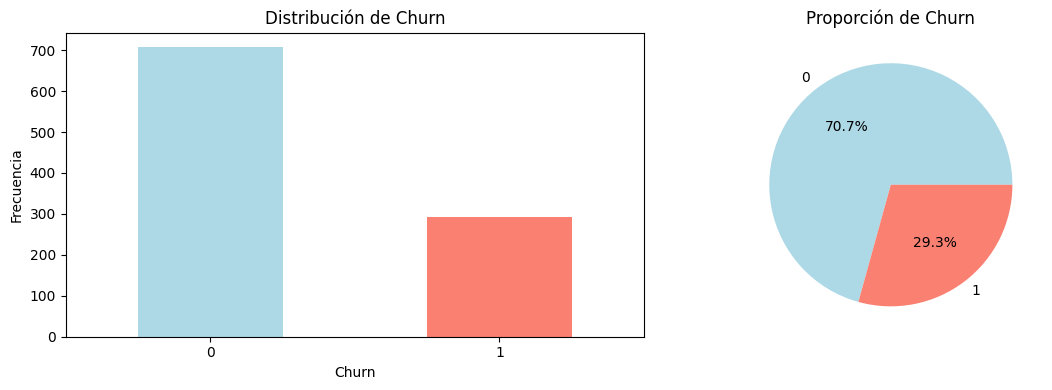
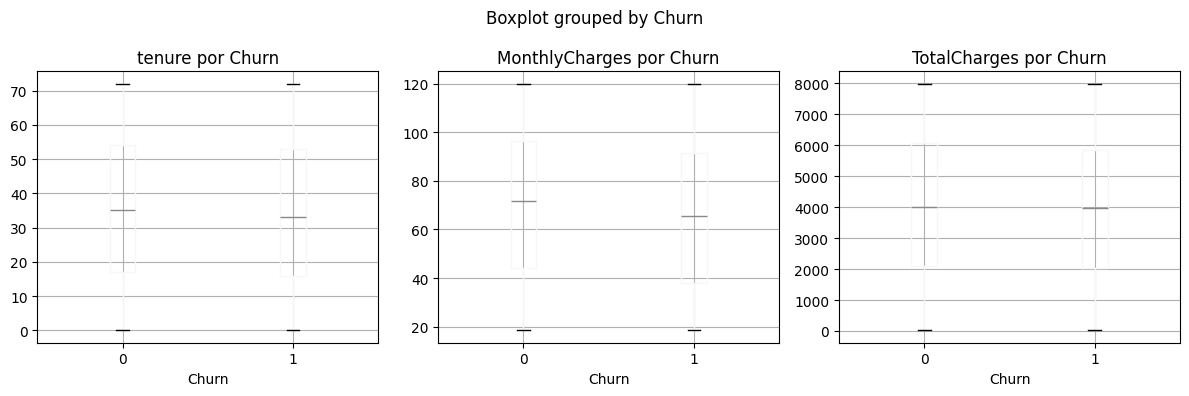
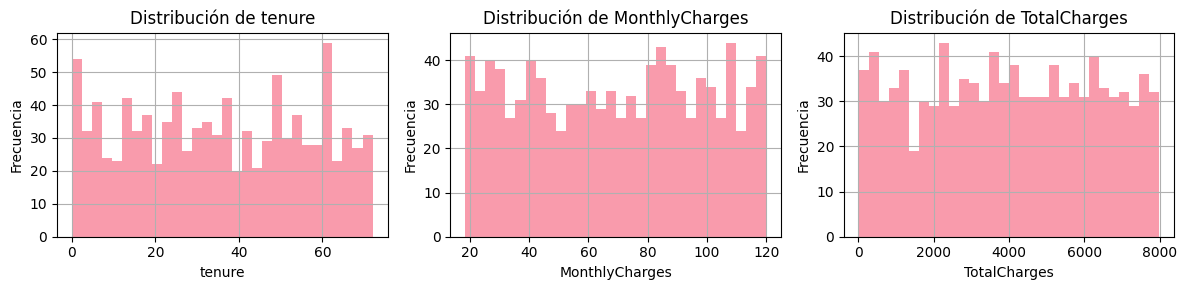
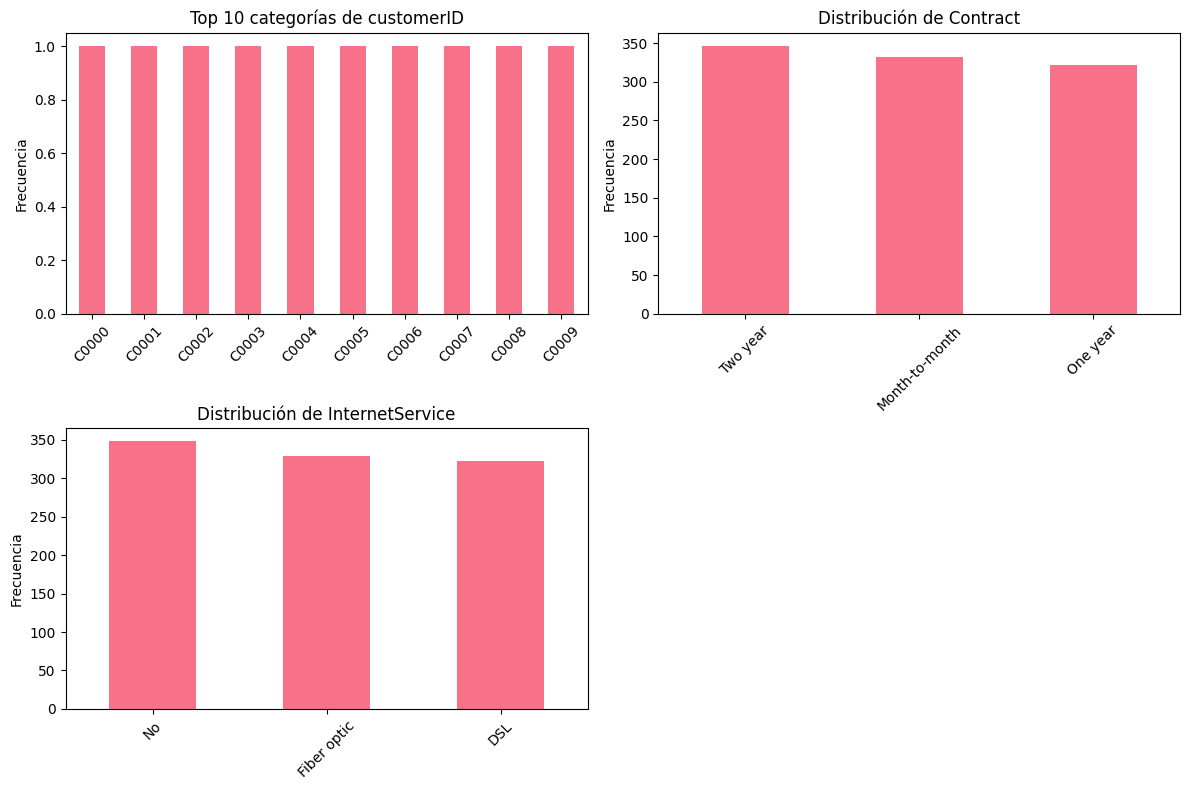
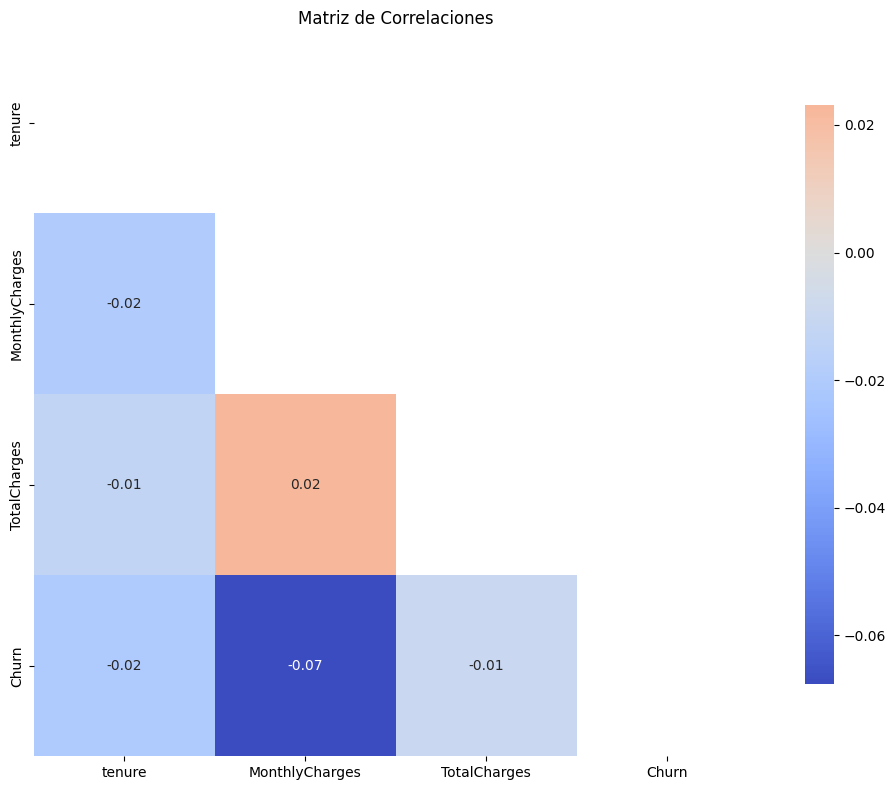

These figures' Python source, in order: (Note: this script raises an exception after producing the figures.)
"""
Módulo para análisis exploratorio de datos (EDA) del proyecto de churn.
"""

import warnings
from typing import Optional

import matplotlib.pyplot as plt
import numpy as np
import pandas as pd
import seaborn as sns

warnings.filterwarnings("ignore")

# Configuración global para visualizaciones
plt.style.use("default")
sns.set_palette("husl")


def basic_info(df: pd.DataFrame, name: str = "Dataset") -> None:
    """
    Muestra información básica del dataset.

    Args:
        df (pd.DataFrame): Dataset a analizar
        name (str): Nombre descriptivo del dataset
    """
    print(f"📊 INFORMACIÓN BÁSICA DE {name.upper()}")
    print("=" * 60)

    print(f"Dimensiones: {df.shape[0]:,} filas × {df.shape[1]} columnas")
    print(f"Memoria utilizada: {df.memory_usage(deep=True).sum() / 1024**2:.2f} MB")

    print("\n🔍 Tipos de datos:")
    dtype_counts = df.dtypes.value_counts()
    for dtype, count in dtype_counts.items():
        print(f"   - {dtype}: {count} columnas")

    print("\n⚠️ Valores faltantes:")
    missing = df.isnull().sum()
    total_missing = missing.sum()

    if total_missing > 0:
        missing_pct = (missing / len(df)) * 100
        missing_df = pd.DataFrame(
            {
                "Columna": missing.index,
                "Faltantes": missing.values,
                "Porcentaje": missing_pct.values,
            }
        )
        missing_df = missing_df[missing_df["Faltantes"] > 0].sort_values(
            "Faltantes", ascending=False
        )
        print(missing_df.to_string(index=False))
    else:
        print("   ✅ No hay valores faltantes")

    print("\n📋 Resumen de columnas:")
    print(f"   - Numéricas: {len(df.select_dtypes(include=[np.number]).columns)}")
    print(f"   - Categóricas: {len(df.select_dtypes(include=['object']).columns)}")
    print(f"   - Booleanas: {len(df.select_dtypes(include=['bool']).columns)}")

    # Información general del dataset
    print("📊 INFORMACIÓN GENERAL DEL DATASET")
    print("=" * 50)
    print(f"Dimensiones: {df.shape}")
    print(f"Columnas: {list(df.columns)}")
    print("\n📋 Tipos de datos:")
    print(df.dtypes)

    # Información sobre valores faltantes
    print("\n🔍 VALORES FALTANTES:")
    print("=" * 30)
    missing_values = df.isnull().sum()
    print(missing_values[missing_values > 0])
    if missing_values.sum() == 0:
        print("✅ No hay valores faltantes")


def analyze_target(df: pd.DataFrame, target_col: str = "Churn") -> None:
    """
    Analiza la variable objetivo.

    Args:
        df (pd.DataFrame): Dataset con la variable objetivo
        target_col (str): Nombre de la columna objetivo
    """
    print(f"🎯 ANÁLISIS DE VARIABLE OBJETIVO: {target_col}")
    print("=" * 60)

    if target_col not in df.columns:
        print(f"❌ La columna '{target_col}' no existe en el dataset")
        return

    # Contar valores
    value_counts = df[target_col].value_counts().sort_index()
    value_pcts = df[target_col].value_counts(normalize=True).sort_index() * 100

    print(f"Distribución de {target_col}:")
    for value, count, pct in zip(
        value_counts.index, value_counts.values, value_pcts.values
    ):
        print(f"   - {value}: {count:,} ({pct:.1f}%)")

    # Calcular desbalance
    if len(value_counts) == 2:
        minority_pct = min(value_pcts.values)
        if minority_pct < 30:
            print(f"\n⚠️ Dataset desbalanceado: clase minoritaria {minority_pct:.1f}%")
        else:
            print(
                f"\n✅ Dataset balanceado: diferencia {abs(value_pcts.iloc[0] - value_pcts.iloc[1]):.1f}%"
            )

    # Visualización
    fig, axes = plt.subplots(1, 2, figsize=(12, 4))

    # Gráfico de barras
    value_counts.plot(kind="bar", ax=axes[0], color=["lightblue", "salmon"])
    axes[0].set_title(f"Distribución de {target_col}")
    axes[0].set_xlabel(target_col)
    axes[0].set_ylabel("Frecuencia")
    axes[0].tick_params(axis="x", rotation=0)

    # Gráfico de torta
    value_pcts.plot(
        kind="pie", ax=axes[1], autopct="%1.1f%%", colors=["lightblue", "salmon"]
    )
    axes[1].set_title(f"Proporción de {target_col}")
    axes[1].set_ylabel("")

    plt.tight_layout()
    plt.show()


def analyze_numerical_features(
    df: pd.DataFrame, target_col: Optional[str] = None
) -> None:
    """
    Analiza las características numéricas del dataset.

    Args:
        df (pd.DataFrame): Dataset a analizar
        target_col (str, optional): Columna objetivo para análisis bivariado
    """
    numeric_cols = df.select_dtypes(include=[np.number]).columns.tolist()
    if target_col and target_col in numeric_cols:
        numeric_cols.remove(target_col)

    if not numeric_cols:
        print("❌ No hay columnas numéricas para analizar")
        return

    print("📈 ANÁLISIS DE CARACTERÍSTICAS NUMÉRICAS")
    print("=" * 60)
    print(f"Columnas numéricas encontradas: {len(numeric_cols)}")

    # Estadísticas descriptivas
    print("\n📊 Estadísticas descriptivas:")
    stats = df[numeric_cols].describe()
    print(stats.round(2))

    # Detectar outliers usando IQR
    print("\n🔍 Detección de outliers (método IQR):")
    for col in numeric_cols:
        Q1 = df[col].quantile(0.25)
        Q3 = df[col].quantile(0.75)
        IQR = Q3 - Q1
        lower_bound = Q1 - 1.5 * IQR
        upper_bound = Q3 + 1.5 * IQR

        outliers = df[(df[col] < lower_bound) | (df[col] > upper_bound)]
        outlier_pct = len(outliers) / len(df) * 100

        print(f"   - {col}: {len(outliers)} outliers ({outlier_pct:.1f}%)")

    # Visualizaciones
    n_cols = min(len(numeric_cols), 4)
    n_rows = (len(numeric_cols) + n_cols - 1) // n_cols

    if target_col and target_col in df.columns:
        # Boxplots por target
        fig, axes = plt.subplots(n_rows, n_cols, figsize=(4 * n_cols, 4 * n_rows))
        if n_rows == 1:
            axes = axes.reshape(1, -1) if n_cols > 1 else [axes]

        for i, col in enumerate(numeric_cols):
            row, col_idx = divmod(i, n_cols)
            ax = axes[row][col_idx] if n_cols > 1 else axes[row]

            df.boxplot(column=col, by=target_col, ax=ax)
            ax.set_title(f"{col} por {target_col}")
            ax.set_xlabel(target_col)

        # Ocultar subplots vacíos
        for i in range(len(numeric_cols), n_rows * n_cols):
            row, col_idx = divmod(i, n_cols)
            axes[row][col_idx].set_visible(False)

        plt.tight_layout()
        plt.show()

    # Histogramas
    fig, axes = plt.subplots(n_rows, n_cols, figsize=(4 * n_cols, 3 * n_rows))
    if n_rows == 1:
        axes = axes.reshape(1, -1) if n_cols > 1 else [axes]

    for i, col in enumerate(numeric_cols):
        row, col_idx = divmod(i, n_cols)
        ax = axes[row][col_idx] if n_cols > 1 else axes[row]

        df[col].hist(bins=30, ax=ax, alpha=0.7)
        ax.set_title(f"Distribución de {col}")
        ax.set_xlabel(col)
        ax.set_ylabel("Frecuencia")

    # Ocultar subplots vacíos
    for i in range(len(numeric_cols), n_rows * n_cols):
        row, col_idx = divmod(i, n_cols)
        axes[row][col_idx].set_visible(False)

    plt.tight_layout()
    plt.show()


def analyze_categorical_features(
    df: pd.DataFrame, target_col: Optional[str] = None
) -> None:
    """
    Analiza las características categóricas del dataset.

    Args:
        df (pd.DataFrame): Dataset a analizar
        target_col (str, optional): Columna objetivo para análisis bivariado
    """
    categorical_cols = df.select_dtypes(include=["object"]).columns.tolist()
    if target_col and target_col in categorical_cols:
        categorical_cols.remove(target_col)

    if not categorical_cols:
        print("❌ No hay columnas categóricas para analizar")
        return

    print("📊 ANÁLISIS DE CARACTERÍSTICAS CATEGÓRICAS")
    print("=" * 60)
    print(f"Columnas categóricas encontradas: {len(categorical_cols)}")

    # Análisis de cardinalidad
    print("\n🔢 Cardinalidad de variables categóricas:")
    for col in categorical_cols:
        unique_count = df[col].nunique()
        unique_pct = unique_count / len(df) * 100
        most_frequent = df[col].mode().iloc[0] if len(df[col].mode()) > 0 else "N/A"
        most_frequent_count = df[col].value_counts().iloc[0] if len(df) > 0 else 0
        most_frequent_pct = most_frequent_count / len(df) * 100

        print(f"   - {col}: {unique_count} valores únicos ({unique_pct:.1f}%)")
        print(
            f"     Más frecuente: '{most_frequent}' ({most_frequent_count}, {most_frequent_pct:.1f}%)"
        )

    # Visualizaciones
    n_cols = min(len(categorical_cols), 2)
    n_rows = (len(categorical_cols) + n_cols - 1) // n_cols

    fig, axes = plt.subplots(n_rows, n_cols, figsize=(6 * n_cols, 4 * n_rows))
    if n_rows == 1:
        axes = axes.reshape(1, -1) if n_cols > 1 else [axes]

    for i, col in enumerate(categorical_cols):
        row, col_idx = divmod(i, n_cols)
        ax = axes[row][col_idx] if n_cols > 1 else axes[row]

        # Limitar a top 10 categorías si hay muchas
        value_counts = df[col].value_counts()
        if len(value_counts) > 10:
            value_counts = value_counts.head(10)
            title = f"Top 10 categorías de {col}"
        else:
            title = f"Distribución de {col}"

        value_counts.plot(kind="bar", ax=ax)
        ax.set_title(title)
        ax.set_xlabel("")
        ax.set_ylabel("Frecuencia")
        ax.tick_params(axis="x", rotation=45)

    # Ocultar subplots vacíos
    for i in range(len(categorical_cols), n_rows * n_cols):
        row, col_idx = divmod(i, n_cols)
        axes[row][col_idx].set_visible(False)

    plt.tight_layout()
    plt.show()

    # Análisis bivariado con target si está disponible
    if target_col and target_col in df.columns:
        print(f"\n🎯 Relación con variable objetivo ({target_col}):")

        for col in categorical_cols[:5]:  # Limitar a 5 variables para no saturar
            print(f"\n   📊 {col} vs {target_col}:")

            # Tabla de contingencia
            crosstab = pd.crosstab(df[col], df[target_col], normalize="index") * 100
            print(crosstab.round(1))


def correlation_analysis(
    df: pd.DataFrame, target_col: Optional[str] = None, threshold: float = 0.7
) -> None:
    """
    Analiza correlaciones entre variables numéricas.

    Args:
        df (pd.DataFrame): Dataset a analizar
        target_col (str, optional): Columna objetivo
        threshold (float): Umbral para detectar correlaciones altas
    """
    numeric_cols = df.select_dtypes(include=[np.number]).columns.tolist()

    if len(numeric_cols) < 2:
        print(
            "❌ Se necesitan al menos 2 columnas numéricas para análisis de correlación"
        )
        return

    print("🔗 ANÁLISIS DE CORRELACIONES")
    print("=" * 60)

    # Calcular matriz de correlación
    corr_matrix = df[numeric_cols].corr()

    # Detectar correlaciones altas
    high_corr_pairs = []
    for i in range(len(corr_matrix.columns)):
        for j in range(i + 1, len(corr_matrix.columns)):
            corr_val = abs(corr_matrix.iloc[i, j])
            if corr_val >= threshold:
                high_corr_pairs.append(
                    (
                        corr_matrix.columns[i],
                        corr_matrix.columns[j],
                        corr_matrix.iloc[i, j],
                    )
                )

    if high_corr_pairs:
        print(f"⚠️ Correlaciones altas (|r| >= {threshold}):")
        for var1, var2, corr in high_corr_pairs:
            print(f"   - {var1} ↔ {var2}: {corr:.3f}")
    else:
        print(f"✅ No se encontraron correlaciones altas (|r| >= {threshold})")

    # Correlaciones con variable objetivo
    if target_col and target_col in numeric_cols:
        target_corrs = (
            corr_matrix[target_col].drop(target_col).abs().sort_values(ascending=False)
        )
        print(f"\n🎯 Correlaciones con {target_col} (ordenadas por magnitud):")
        for var, corr in target_corrs.items():
            print(f"   - {var}: {corr:.3f}")

    # Visualización del mapa de calor
    plt.figure(figsize=(10, 8))
    mask = np.triu(np.ones_like(corr_matrix, dtype=bool))
    sns.heatmap(
        corr_matrix,
        mask=mask,
        annot=True,
        cmap="coolwarm",
        center=0,
        square=True,
        fmt=".2f",
        cbar_kws={"shrink": 0.8},
    )
    plt.title("Matriz de Correlaciones")
    plt.tight_layout()
    plt.show()

    correlation_matrix = df.corr()
    churn_correlation = correlation_matrix["Churn"].sort_values(ascending=False)

    plt.figure(figsize=(8, 10))
    sns.heatmap(churn_correlation.to_frame(), annot=True, cmap="coolwarm", fmt=".2f")
    plt.title("Correlation with Churn")
    plt.show()

def show_correlation_respect_to_feature(df : pd.DataFrame, feature : str):
    correlation_matrix = df.corr()
    churn_correlation = correlation_matrix[feature].sort_values(ascending=False)
    display(churn_correlation)

    plt.figure(figsize=(8, 10))
    sns.heatmap(churn_correlation.to_frame(), annot=True, cmap='coolwarm', fmt=".2f")
    plt.title('Correlation with Churn')
    plt.show()


def generate_eda_report(df: pd.DataFrame, target_col: str = "Churn") -> None:
    """
    Genera un reporte completo de EDA.

    Args:
        df (pd.DataFrame): Dataset a analizar
        target_col (str): Nombre de la columna objetivo
    """
    print("🔍 GENERANDO REPORTE COMPLETO DE EDA")
    print("=" * 80)

    # Información básica
    basic_info(df, "Dataset Principal")
    print("\n" + "=" * 80 + "\n")

    # Análisis de variable objetivo
    analyze_target(df, target_col)
    print("\n" + "=" * 80 + "\n")

    # Análisis de características numéricas
    analyze_numerical_features(df, target_col)
    print("\n" + "=" * 80 + "\n")

    # Análisis de características categóricas
    analyze_categorical_features(df, target_col)
    print("\n" + "=" * 80 + "\n")

    # Análisis de correlaciones
    correlation_analysis(df, target_col)
    print("\n" + "=" * 80 + "\n")

    print("✅ Reporte de EDA completado")


if __name__ == "__main__":
    # Ejemplo de uso
    print("🔄 Probando módulo de EDA...")

    # Crear datos de ejemplo (normalmente vendrían de data_loader)
    np.random.seed(42)
    n_samples = 1000

    sample_df = pd.DataFrame(
        {
            "customerID": [f"C{i:04d}" for i in range(n_samples)],
            "tenure": np.random.randint(0, 73, n_samples),
            "MonthlyCharges": np.random.uniform(18, 120, n_samples),
            "TotalCharges": np.random.uniform(18, 8000, n_samples),
            "Contract": np.random.choice(
                ["Month-to-month", "One year", "Two year"], n_samples
            ),
            "InternetService": np.random.choice(
                ["DSL", "Fiber optic", "No"], n_samples
            ),
            "Churn": np.random.choice([0, 1], n_samples, p=[0.7, 0.3]),
        }
    )

    # Ejecutar EDA
    generate_eda_report(sample_df, "Churn")
